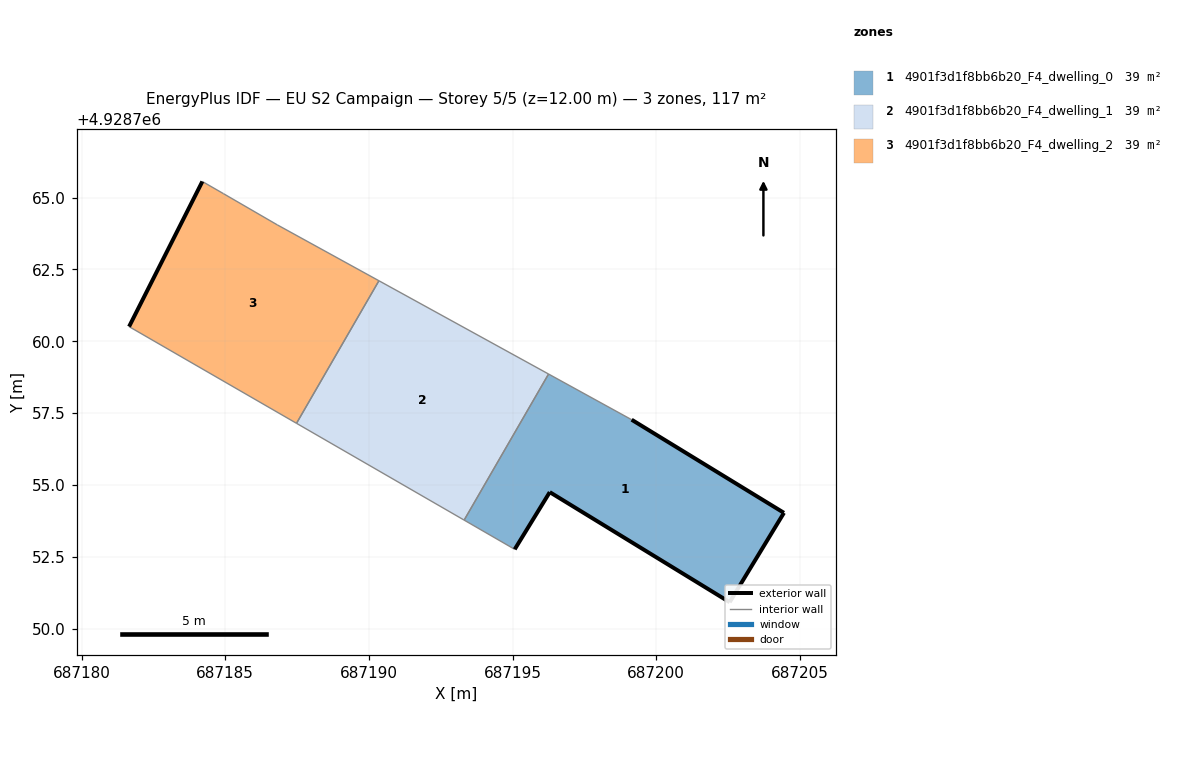
=== STOREY PLAN SPEC (per zone: floor XY polygon, exterior-wall plan segments, windows/doors) ===
zone 1: 4901f3d1f8bb6b20_F4_dwelling_0  (39.1 m²)
  floor: (687202.55, 4928750.92) (687204.44, 4928754.03) (687199.14, 4928757.27) (687196.25, 4928758.86) (687193.31, 4928753.78) (687195.07, 4928752.76) (687196.29, 4928754.75)
  exterior wall: (687196.29, 4928754.75) – (687195.07, 4928752.76)  [2.3 m]
  exterior wall: (687199.14, 4928757.27) – (687204.44, 4928754.03)  [6.2 m]
  exterior wall: (687204.44, 4928754.03) – (687202.55, 4928750.92)  [3.6 m]
  exterior wall: (687202.55, 4928750.92) – (687196.29, 4928754.75)  [7.3 m]
  interior walls: 3
zone 2: 4901f3d1f8bb6b20_F4_dwelling_1  (39.1 m²)
  floor: (687193.31, 4928753.78) (687196.25, 4928758.86) (687190.35, 4928762.11) (687187.48, 4928757.15)
  interior walls: 4
zone 3: 4901f3d1f8bb6b20_F4_dwelling_2  (39.1 m²)
  floor: (687187.48, 4928757.15) (687190.35, 4928762.11) (687186.81, 4928764.05) (687184.93, 4928765.14) (687184.20, 4928765.56) (687181.65, 4928760.51)
  exterior wall: (687181.65, 4928760.51) – (687184.20, 4928765.56)  [5.7 m]
  interior walls: 5

=== DERIVED (storey summary) ===
Building: EU S2 Campaign
Storey: 5 of 5  (floor level z = 12.00 m)
Storey gross floor area: 117.2 m²
Zones on this storey: 3
  - 4901f3d1f8bb6b20_F4_dwelling_0: floor 39.1 m²; exterior wall 19.5 m (58.6 m²); WWR 0.0%
  - 4901f3d1f8bb6b20_F4_dwelling_1: floor 39.1 m²
  - 4901f3d1f8bb6b20_F4_dwelling_2: floor 39.1 m²; exterior wall 5.7 m (17.0 m²); WWR 0.0%
Zone adjacency (shared interzone walls):
  - 4901f3d1f8bb6b20_F4_dwelling_0 ↔ 4901f3d1f8bb6b20_F4_dwelling_1
  - 4901f3d1f8bb6b20_F4_dwelling_1 ↔ 4901f3d1f8bb6b20_F4_dwelling_2